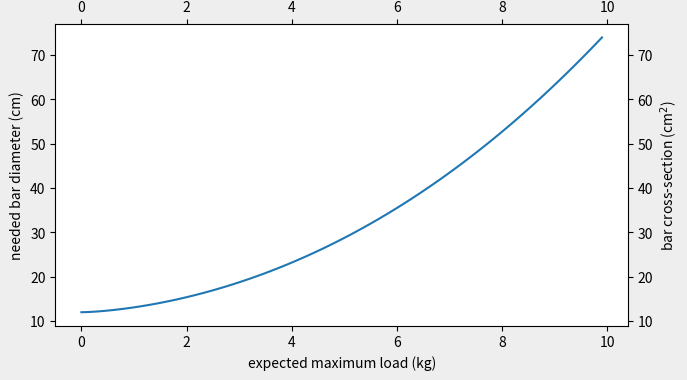

Python code for this plot: (Note: this script raises an exception after producing the figure.)
#!/usr/bin/python3
#-*- coding: utf-8 -*-

import numpy as np
import matplotlib.pyplot as plt
from matplotlib.ticker import FuncFormatter
from mpl_toolkits.axes_grid1 import host_subplot

fig = plt.figure(figsize=(7,4), dpi=96, facecolor='#eeeeee', tight_layout=1)
ax = host_subplot(111)

x = np.arange(0., 10., 0.1)
ax.plot(x, 12+x**1.5+0.1*x**2.5)

ax.set_xlabel('expected maximum load (kg)')
ax.set_ylabel('needed bar diameter (cm)')

ax2 = ax.twin()
ax2.set_ylabel('bar cross-section (cm$^{2}$)')


def tick_function(r,q=0): return 10.46*(r**1.68)
#def tick_function_inv(r): return ((r/10.46)**(1/1.68))
from scipy.optimize import brentq
def tick_function_inv(r, target_value): 
    return brentq(lambda r,q: tick_function(r) - target_value, 0, 20000, 1e6)

print('tick_function_inv', tick_function_inv(0, 10000))


ylim2 = ax.get_ylim()
ax2.set_ylim([tick_function(ax.get_ylim()[0]), tick_function(ax.get_ylim()[1])])
yticks2=ax2.get_yticks() 
ax2.set_ylim(ylim2)

label_pos_legend = [(tick_function_inv(ytick2), ytick2) 
        for ytick2 in yticks2 if not np.isnan(tick_function_inv(ytick2))]
pos, legend = zip(*label_pos_legend[:-1])  ## last value left out, since it shifted the upper ax2 limit
ax2.set_yticks(pos)


#ax2.yaxis.set_major_formatter(FuncFormatter(lambda r, _: r**2 + 0.123))
ax2.yaxis.set_major_formatter(FuncFormatter(lambda r, _: tick_function(r)))
#ax2.axis['top'].major_ticklabels.set_visible(False)


















ax.legend(prop={'size':10}, loc='upper right')
ax.grid()

plt.show()
